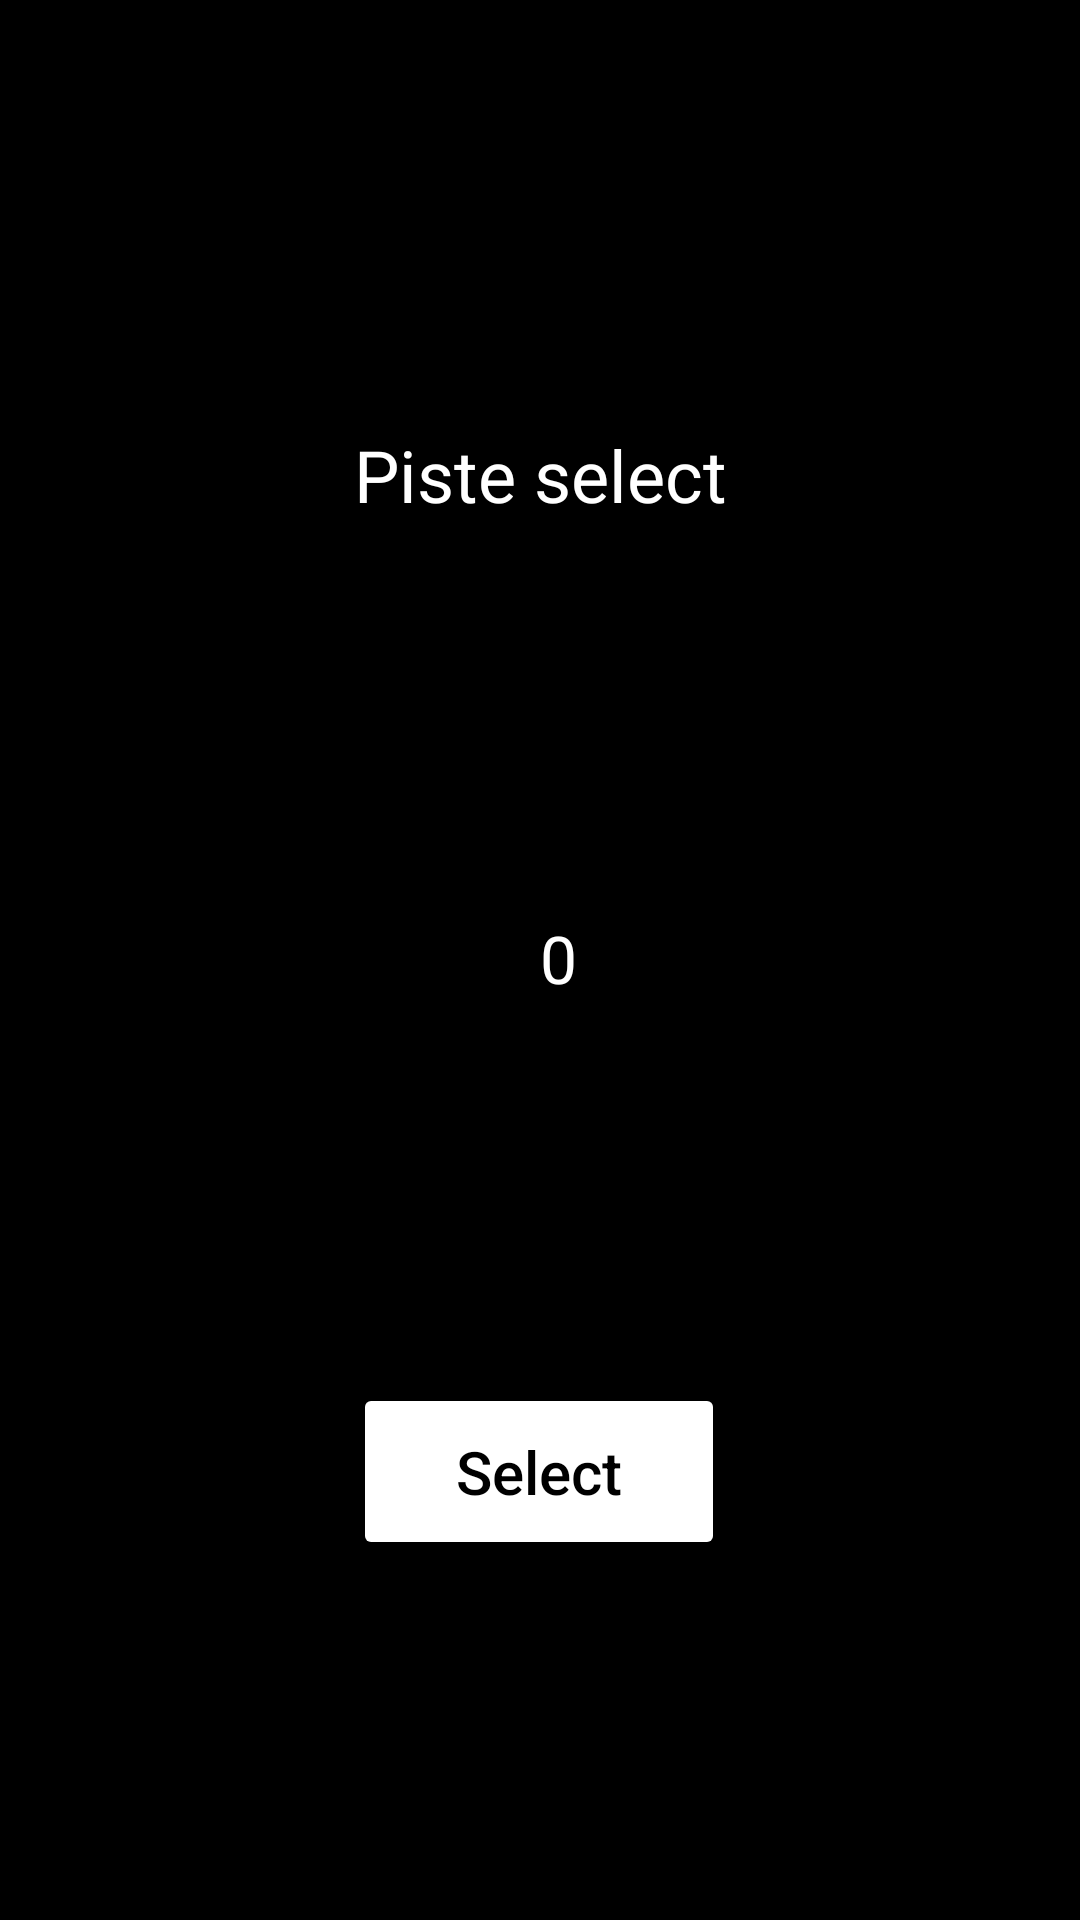

This screen was rendered from an Android layout file. Write that file and the resources it references.
<!-- AndroidManifest.xml: application theme Theme.FencingBoxApp -->
<!-- res/layout/activity_piste_select.xml -->
<?xml version="1.0" encoding="utf-8"?>
<androidx.constraintlayout.widget.ConstraintLayout xmlns:android="http://schemas.android.com/apk/res/android"
    xmlns:app="http://schemas.android.com/apk/res-auto"
    xmlns:tools="http://schemas.android.com/tools"
    android:layout_width="match_parent"
    android:layout_height="match_parent"
    android:background="#000000"
    tools:context=".PisteSelect">

    <Button
        android:id="@+id/piste_select_button"
        android:layout_width="124dp"
        android:layout_height="59dp"
        android:layout_marginBottom="120dp"
        android:backgroundTint="@color/ColorPrimary"
        android:gravity="center_horizontal|center_vertical"
        android:text="@string/select_button"
        android:textAllCaps="false"
        android:textColor="#000000"
        android:textSize="20sp"
        app:layout_constraintBottom_toBottomOf="parent"
        app:layout_constraintEnd_toEndOf="parent"
        app:layout_constraintHorizontal_bias="0.498"
        app:layout_constraintStart_toStartOf="parent" />

    <NumberPicker
        android:id="@+id/piste_select"
        android:layout_width="108dp"
        android:layout_height="134dp"
        android:background="#000000"
        android:theme="@style/AppTheme.Picker"
        app:layout_constraintBottom_toBottomOf="parent"
        app:layout_constraintEnd_toEndOf="parent"
        app:layout_constraintHorizontal_bias="0.524"
        app:layout_constraintStart_toStartOf="parent"
        app:layout_constraintTop_toTopOf="parent"
        app:layout_constraintVertical_bias="0.499" />

    <TextView
        android:id="@+id/weapon_select_title"
        android:layout_width="233dp"
        android:layout_height="69dp"
        android:layout_marginTop="120dp"
        android:background="#000000"
        android:foregroundGravity="center_vertical|center_horizontal"
        android:gravity="center_horizontal|center_vertical"
        android:text="@string/piste_select_label"
        android:textColor="@color/white"
        android:textSize="24sp"
        app:layout_constraintBottom_toTopOf="@+id/piste_select"
        app:layout_constraintEnd_toEndOf="parent"
        app:layout_constraintStart_toStartOf="parent"
        app:layout_constraintTop_toTopOf="parent"
        app:layout_constraintVertical_bias="0.06" />

</androidx.constraintlayout.widget.ConstraintLayout>
<!-- resources referenced by this layout -->
<resources>
  <color name="ColorPrimary">#FFFFFFFF</color>
  <color name="white">#FFFFFFFF</color>
  <string name="piste_select_label">Piste select</string>
  <string name="select_button">Select</string>
  <style name="AppTheme.Picker" parent="Theme.AppCompat.Light.NoActionBar">
          <item name="android:textColorPrimary">@android:color/white</item>
          <item name="android:textSize">22sp</item>
      </style>
  <style name="Theme.FencingBoxApp" parent="Theme.MaterialComponents.DayNight.DarkActionBar">
          
          <item name="colorPrimary">@color/purple_500</item>
          <item name="colorPrimaryVariant">@color/purple_700</item>
          <item name="colorOnPrimary">@color/white</item>
          
          <item name="colorSecondary">@color/teal_200</item>
          <item name="colorSecondaryVariant">@color/teal_700</item>
          <item name="colorOnSecondary">@color/black</item>
          
          <item name="android:statusBarColor" tools:targetApi="l">?attr/colorPrimaryVariant</item>
      </style>
  <color name="purple_500">#FF6200EE</color>
  <color name="purple_700">#FF3700B3</color>
  <color name="teal_200">#FF03DAC5</color>
  <color name="teal_700">#FF018786</color>
  <color name="black">#FF000000</color>
</resources>
